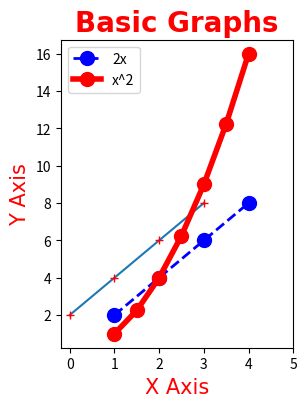
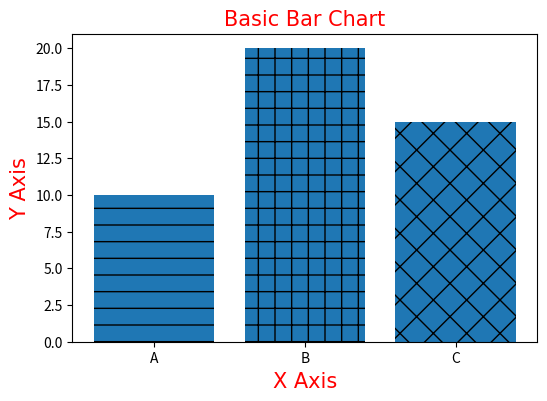

Generate these figures, in order, with matplotlib:
# -*- coding: utf-8 -*-
"""
Created on Fri Jan  1 12:27:34 2021

@author: User
"""

import matplotlib.pyplot as plt;
import numpy as np;
import pandas as pd;


#resize graph
plt.figure(figsize=(3,4),dpi=300); #dpi should be around 300 dpi
#basic graph

x=[1,2,3,4];
y=[2,4,6,8];

# =============================================================================
# print(plt.plot(x,y))
# print(plt.plot(x,y,'bo'));
# =============================================================================
print(plt.plot(y));
print(plt.plot(y,'r+'));
print(plt.plot(x,y,'bo--',linewidth=2,markersize=10,label='2x'));
plt.title('Basic Graphs' ,fontdict={'fontname':'Comic Sans MS','fontsize':20,'color':'red','fontweight' :1000},loc='center');
plt.xlabel('X Axis',fontdict={'fontname':'Comic Sans MS','fontsize':15,'color':'red'});
plt.ylabel('Y Axis',fontdict={'fontname':'Comic Sans MS','fontsize':15,'color':'red'});

#line number 2
x2 = np.arange(1,4.5,0.5);
plt.plot(x2,x2**2,'ro-',markersize=10,linewidth=4,label='x^2');
print(x2);
#graph plotting of x and y (scale of graph)
plt.xticks([0,1,2,3,4,5]);
# =============================================================================
# plt.yticks([0,2,4,6,8,10]);
# =============================================================================

plt.legend(); #shows definition of graph


#save graph
plt.savefig('mygraph.png' , dpi=300);
plt.show();

#bar chart
plt.figure(figsize=(6,4),dpi=200);
labels=['A','B','C'];
values=[10,20,15];
bars = plt.bar(labels,values);
print(bars);
plt.title('Basic Bar Chart',fontdict={'fontname':'Comic Sans MS','fontsize':15,'color':'red'});
plt.xlabel('X Axis',fontdict={'fontname':'Comic Sans MS','color':'red','fontsize':15});
plt.ylabel('Y Axis',fontdict={'fontname':'Comic Sans MS','color':'red','fontsize':15});
# =============================================================================
# 
# =============================================================================
patterns = ('-', '+', 'x');
for bar,pattern in zip(bars,patterns):
    bar.set_hatch(pattern);

# =============================================================================
# patterns = ['-', '+', 'x'];
# for bar in bars:
#     bar.set_hatch(patterns.pop(0));   
# =============================================================================
plt.savefig('barchart.png');
plt.show();
